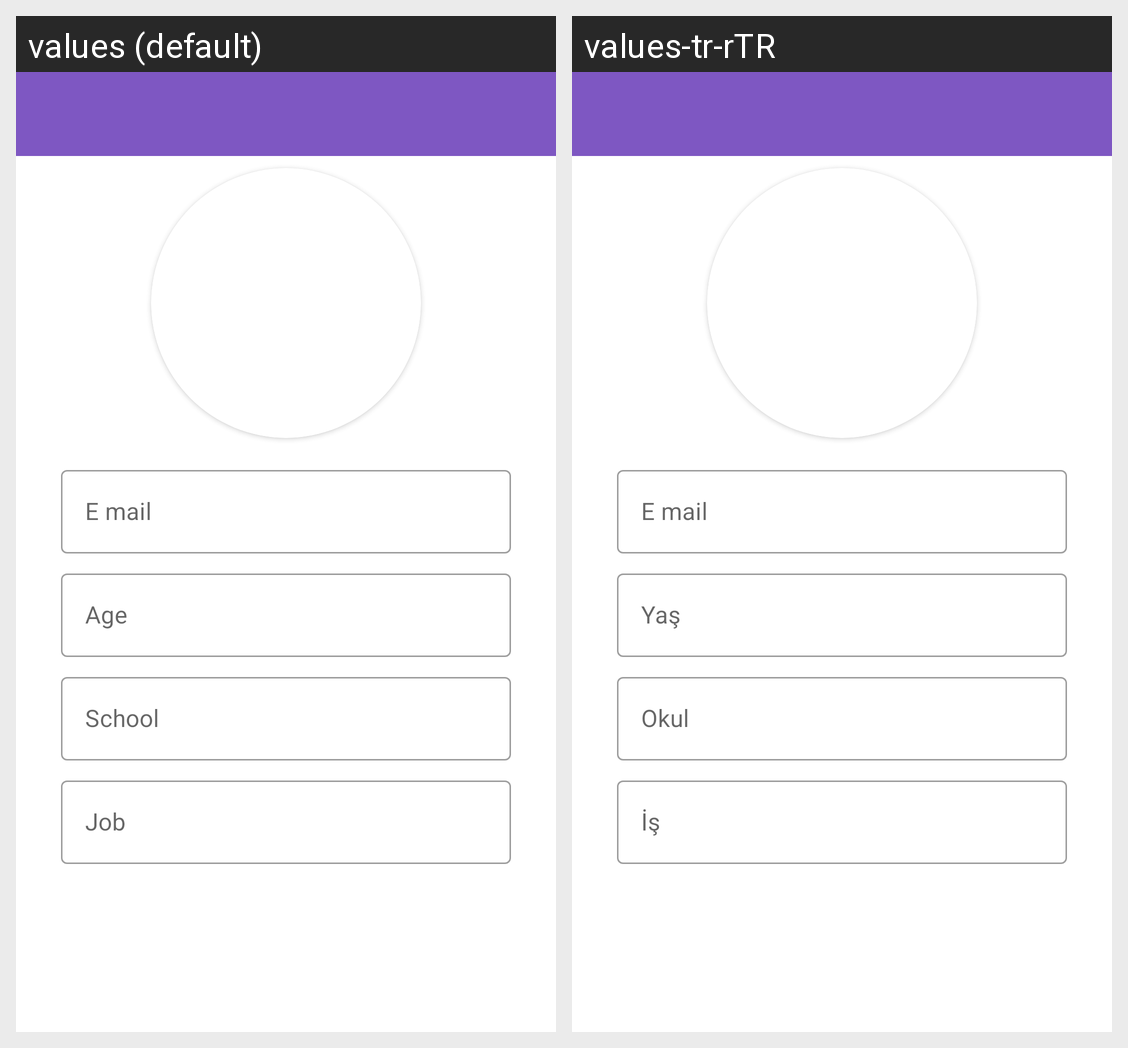

Translations of the strings shown on this Android screen, per locale in the grid:
Android screen res/layout/fragment_user_profile.xml rendered under 2 locales, left to right: values (default), values-tr-rTR. Device: Nexus 5 (rendered at 1080×1920; each locale shown at half size, 540×960, under a caption strip naming it); theme Theme.Fragments.
Strings drawn on this screen, with the default value and each locale's value (text and hints the layout hard-codes, and strings that could not be matched under every locale, appear in the picture but are not listed):

age
  values: Age
  values-tr-rTR: Yaş

school
  values: School
  values-tr-rTR: Okul

job
  values: Job
  values-tr-rTR: İş
